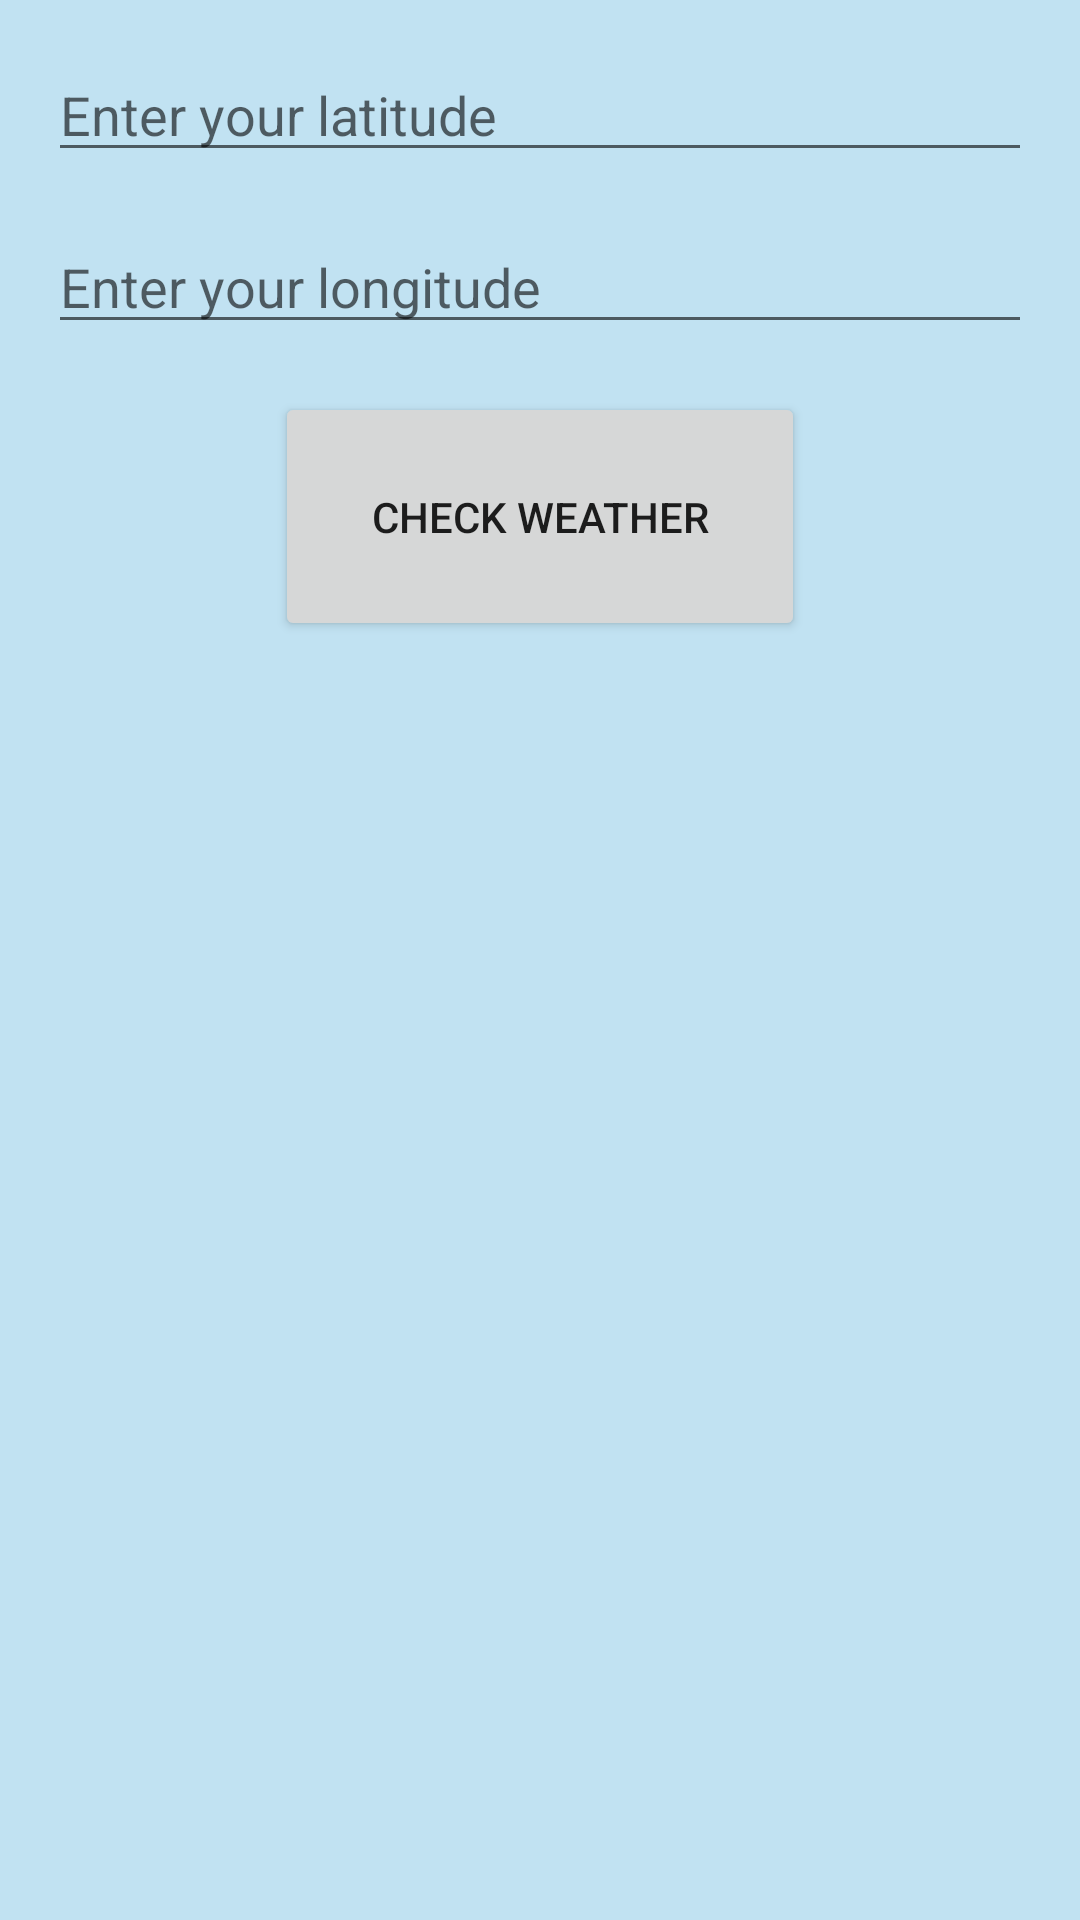

The Android layout XML behind this screen, and the referenced resources:
<!-- AndroidManifest.xml: application theme Theme.AndroidWeather_Report -->
<!-- res/layout/activity_main.xml -->
<?xml version="1.0" encoding="utf-8"?>
<androidx.constraintlayout.widget.ConstraintLayout xmlns:android="http://schemas.android.com/apk/res/android"
    xmlns:app="http://schemas.android.com/apk/res-auto"
    xmlns:tools="http://schemas.android.com/tools"
    android:layout_width="match_parent"
    android:layout_height="match_parent"
    tools:context=".MainActivity"
    android:padding="@dimen/margin"
    android:background="@color/bg">

    <EditText
        android:layout_width="match_parent"
        android:layout_height="wrap_content"
        android:hint="@string/enter_your_latitude"
        android:inputType="numberSigned|numberDecimal"
        android:id="@+id/etxtLatitude"
        app:layout_constraintTop_toTopOf="parent"
        app:layout_constraintStart_toStartOf="parent"
        app:layout_constraintEnd_toEndOf="parent"/>

    <EditText
        android:layout_width="match_parent"
        android:layout_height="wrap_content"
        android:layout_marginTop="@dimen/margin"
        android:hint="@string/enter_your_longitude"
        android:inputType="numberSigned|numberDecimal"
        android:id="@+id/etxtLongitude"
        app:layout_constraintTop_toBottomOf="@+id/etxtLatitude"
        app:layout_constraintStart_toStartOf="parent"
        app:layout_constraintEnd_toEndOf="parent"/>

    <Button
        android:id="@+id/btnSend"
        android:padding="32dp"
        android:layout_marginTop="@dimen/margin"
        android:layout_width="wrap_content"
        android:layout_height="wrap_content"
        android:text="@string/check_weather"
        app:layout_constraintEnd_toEndOf="parent"
        app:layout_constraintStart_toStartOf="parent"
        app:layout_constraintTop_toBottomOf="@+id/etxtLongitude" />

    <TextView
        android:id="@+id/txtvExamples"
        android:textSize="@dimen/sub_title_text_size"
        android:layout_width="wrap_content"
        android:layout_height="wrap_content"
        android:layout_marginTop="@dimen/margin"
        app:layout_constraintTop_toBottomOf="@+id/btnSend"
        app:layout_constraintStart_toStartOf="parent"
        app:layout_constraintEnd_toEndOf="parent" />

</androidx.constraintlayout.widget.ConstraintLayout>
<!-- resources referenced by this layout -->
<resources>
  <color name="bg">#c1e2f2</color>
  <dimen name="margin">16dp</dimen>
  <dimen name="sub_title_text_size">20sp</dimen>
  <string name="check_weather">Check Weather</string>
  <string name="enter_your_latitude">Enter your latitude</string>
  <string name="enter_your_longitude">Enter your longitude</string>
  <style name="Theme.AndroidWeather_Report" parent="Theme.MaterialComponents.DayNight.DarkActionBar">
          
          <item name="colorPrimary">@color/purple_500</item>
          <item name="colorPrimaryVariant">@color/purple_700</item>
          <item name="colorOnPrimary">@color/white</item>
          
          <item name="colorSecondary">@color/teal_200</item>
          <item name="colorSecondaryVariant">@color/teal_700</item>
          <item name="colorOnSecondary">@color/black</item>
          
          <item name="android:statusBarColor">?attr/colorPrimaryVariant</item>
          
      </style>
  <color name="purple_500">#FF6200EE</color>
  <color name="purple_700">#FF3700B3</color>
  <color name="white">#FFFFFFFF</color>
  <color name="teal_200">#FF03DAC5</color>
  <color name="teal_700">#FF018786</color>
  <color name="black">#FF000000</color>
</resources>
